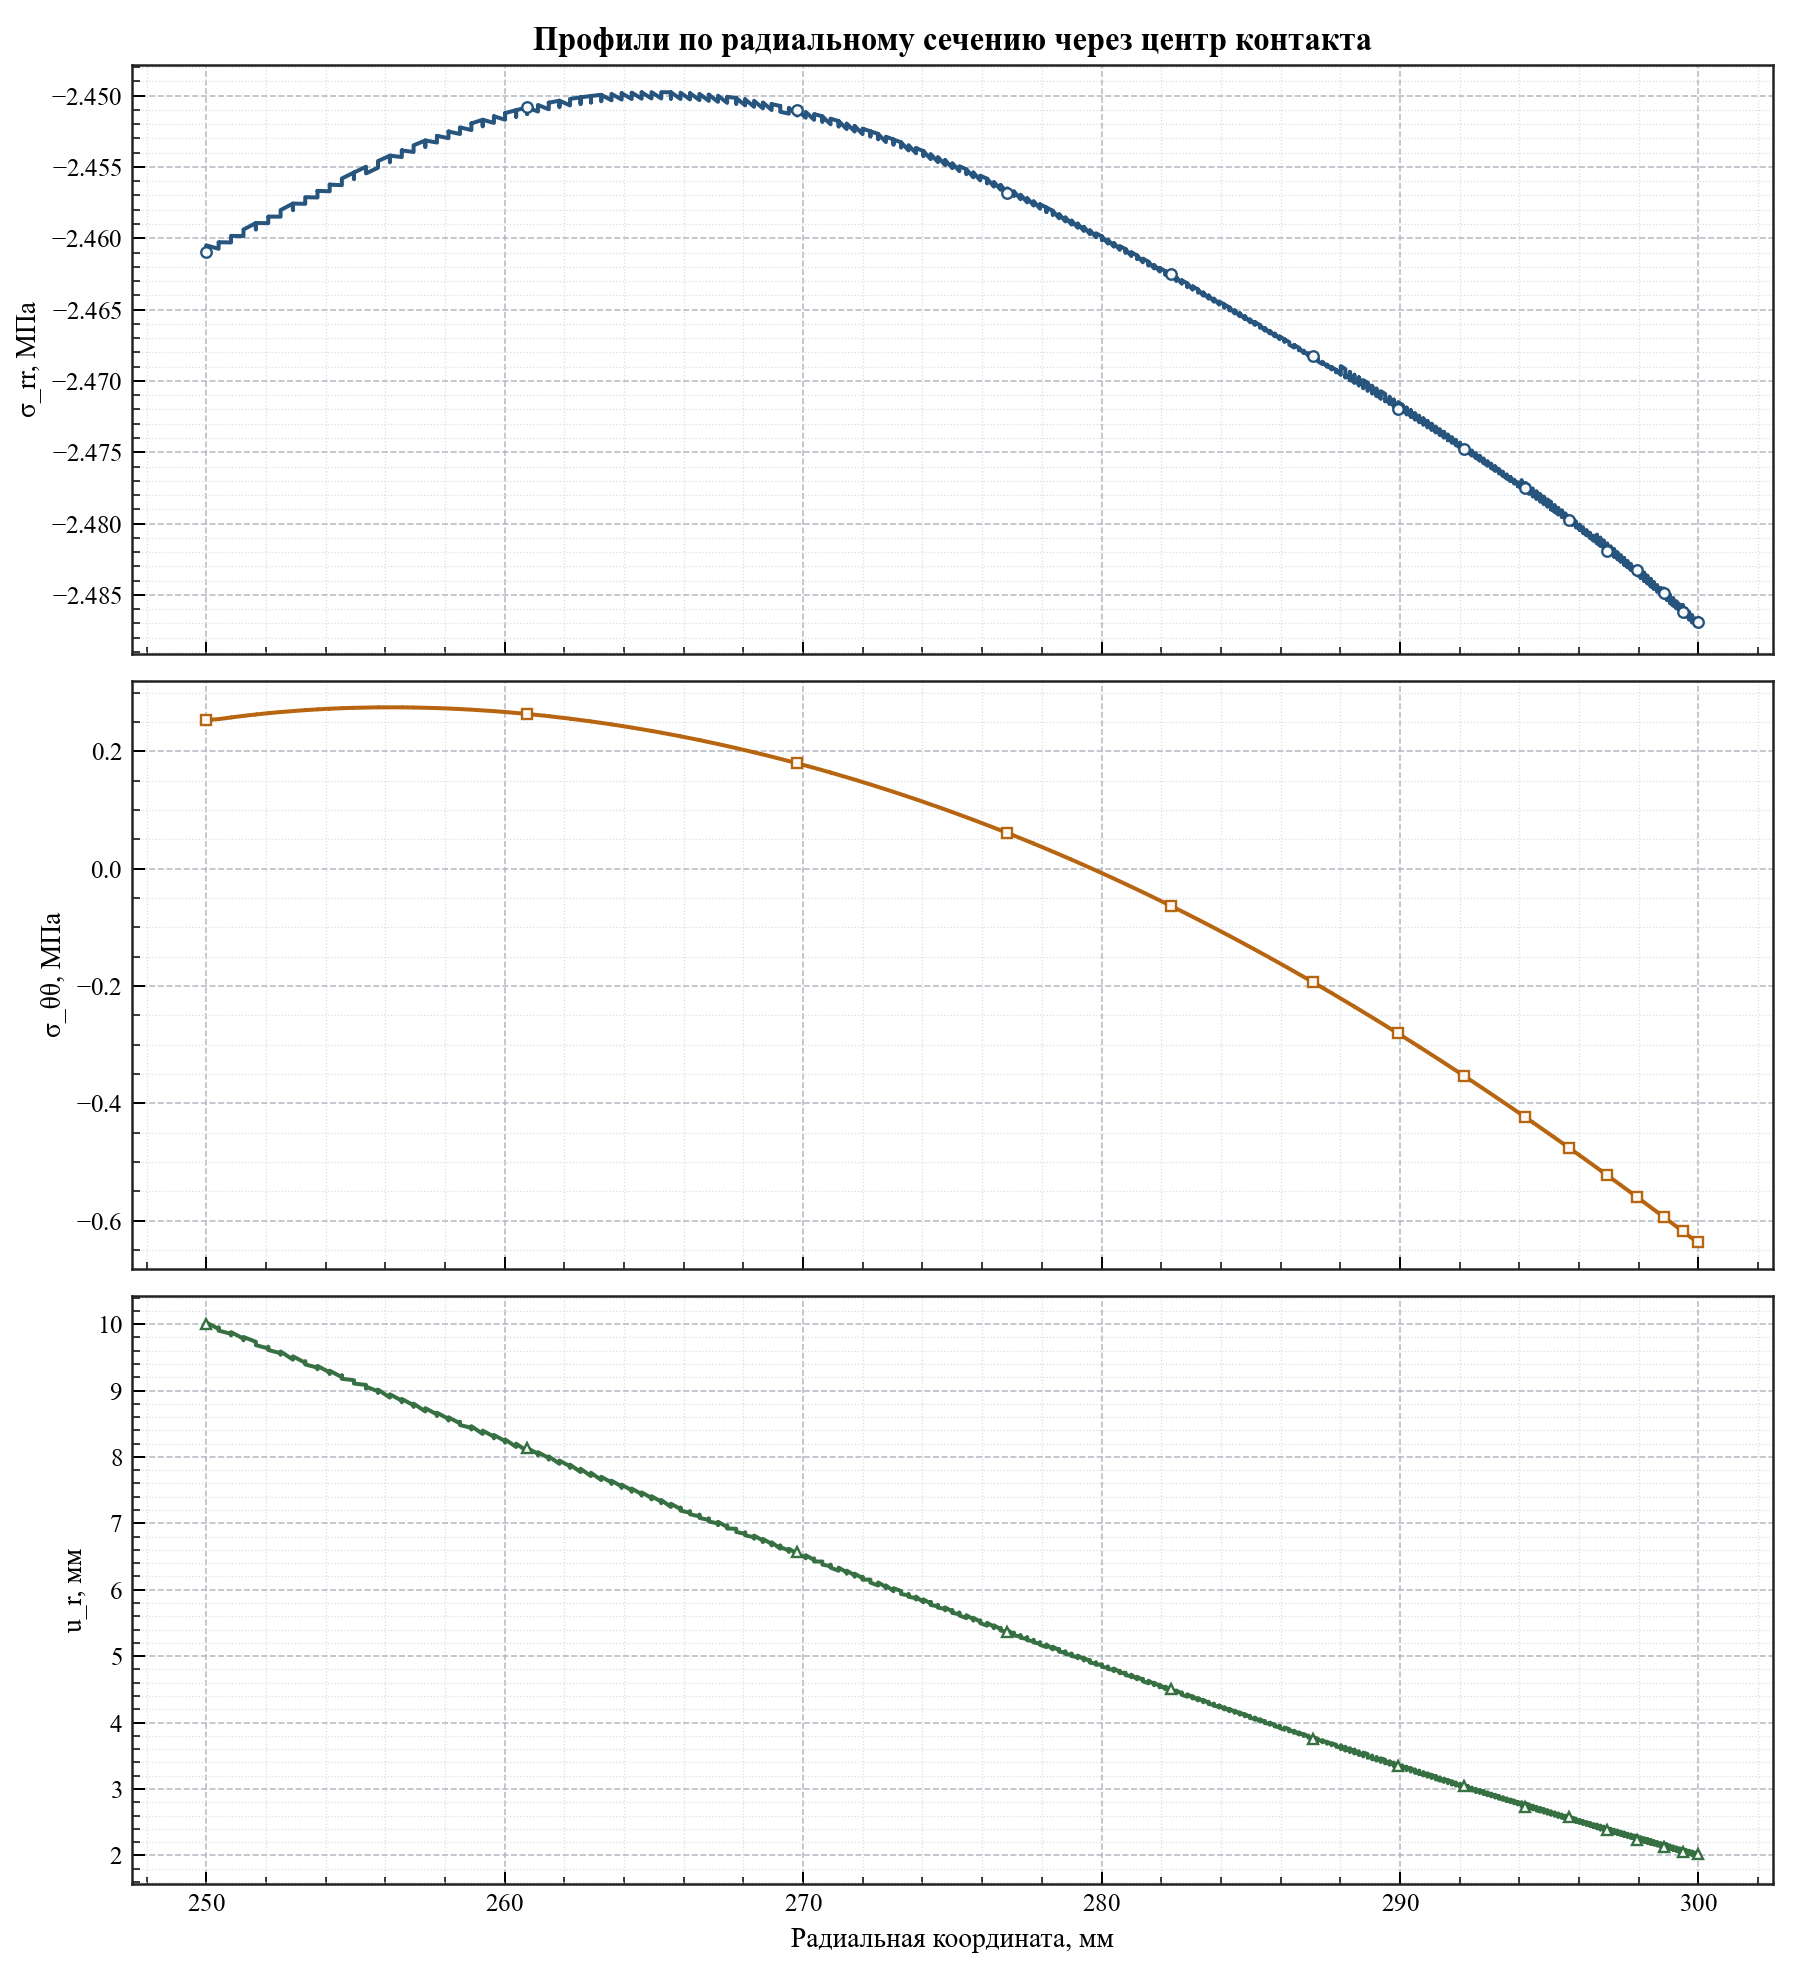

Data behind this chart, as committed beside it:
radius_мм, relative_angle_deg, sigma_rr_mpa, sigma_tt_mpa, radial_displacement_мм
250, -4.579998741307465e-13, -2.461, 0.2534, 10
250, -0.1875, -2.46, 0.2534, 9.975
250, 0.1875, -2.46, 0.2534, 10.03
250.4, -4.579998741307465e-13, -2.461, 0.2549, 9.927
250.4, 0.1875, -2.46, 0.2549, 9.953
250.4, -0.1875, -2.46, 0.2549, 9.902
250.8, -4.579998741307465e-13, -2.46, 0.2578, 9.854
250.8, -0.1875, -2.46, 0.2578, 9.829
250.8, 0.1875, -2.46, 0.2578, 9.88
251.2, -4.579998741307465e-13, -2.46, 0.2605, 9.781
251.2, -0.1875, -2.459, 0.2605, 9.756
251.2, 0.1875, -2.459, 0.2605, 9.807
251.7, 0.1875, -2.459, 0.2629, 9.734
251.7, -4.579998741307465e-13, -2.459, 0.2629, 9.708
251.7, -0.1875, -2.459, 0.2629, 9.683
252.1, -4.579998741307465e-13, -2.459, 0.2651, 9.635
252.1, 0.1875, -2.458, 0.2651, 9.661
252.1, -0.1875, -2.458, 0.2651, 9.61
252.5, -4.579998741307465e-13, -2.458, 0.2671, 9.562
252.5, -0.1875, -2.458, 0.267, 9.538
252.5, 0.1875, -2.458, 0.267, 9.588
252.9, -0.1874, -2.458, 0.2688, 9.465
252.9, -4.579998741307465e-13, -2.458, 0.2688, 9.49
252.9, 0.1874, -2.458, 0.2688, 9.515
253.3, -4.579998741307465e-13, -2.458, 0.2703, 9.417
253.3, 0.1874, -2.457, 0.2703, 9.443
253.3, -0.1874, -2.457, 0.2703, 9.392
253.7, -4.579998741307465e-13, -2.457, 0.2716, 9.345
253.7, -0.1874, -2.457, 0.2716, 9.32
253.7, 0.1874, -2.457, 0.2716, 9.371
254.1, -4.579998741307465e-13, -2.457, 0.2727, 9.273
254.1, -0.1873, -2.456, 0.2726, 9.248
254.1, 0.1873, -2.456, 0.2726, 9.299
254.5, -4.579998741307465e-13, -2.456, 0.2736, 9.201
254.5, 0.1873, -2.456, 0.2735, 9.227
254.5, -0.1873, -2.456, 0.2735, 9.177
255, 0.1872, -2.455, 0.2742, 9.155
255, -4.579998741307465e-13, -2.456, 0.2742, 9.13
255, -0.1872, -2.455, 0.2742, 9.105
255.4, 0.1872, -2.455, 0.2747, 9.084
255.4, -0.1872, -2.455, 0.2747, 9.034
255.4, -4.579998741307465e-13, -2.455, 0.2747, 9.059
255.8, -4.579998741307465e-13, -2.455, 0.275, 8.988
255.8, -0.1871, -2.455, 0.275, 8.963
255.8, 0.1871, -2.455, 0.275, 9.014
256.2, -0.187, -2.454, 0.2751, 8.893
256.2, -4.579998741307465e-13, -2.455, 0.2751, 8.918
256.2, 0.187, -2.454, 0.2751, 8.943
256.6, -4.579998741307465e-13, -2.454, 0.2751, 8.848
256.6, -0.1869, -2.454, 0.275, 8.823
256.6, 0.1869, -2.454, 0.275, 8.873
256.9, -4.579998741307465e-13, -2.454, 0.2748, 8.778
256.9, -0.1868, -2.453, 0.2748, 8.753
256.9, 0.1868, -2.453, 0.2748, 8.804
257.3, -0.1867, -2.453, 0.2743, 8.684
257.3, -4.579998741307465e-13, -2.454, 0.2744, 8.709
257.3, 0.1867, -2.453, 0.2743, 8.735
257.7, -4.579998741307465e-13, -2.453, 0.2738, 8.64
257.7, -0.1866, -2.453, 0.2738, 8.616
257.7, 0.1866, -2.453, 0.2738, 8.666
... 1,105 more rows
